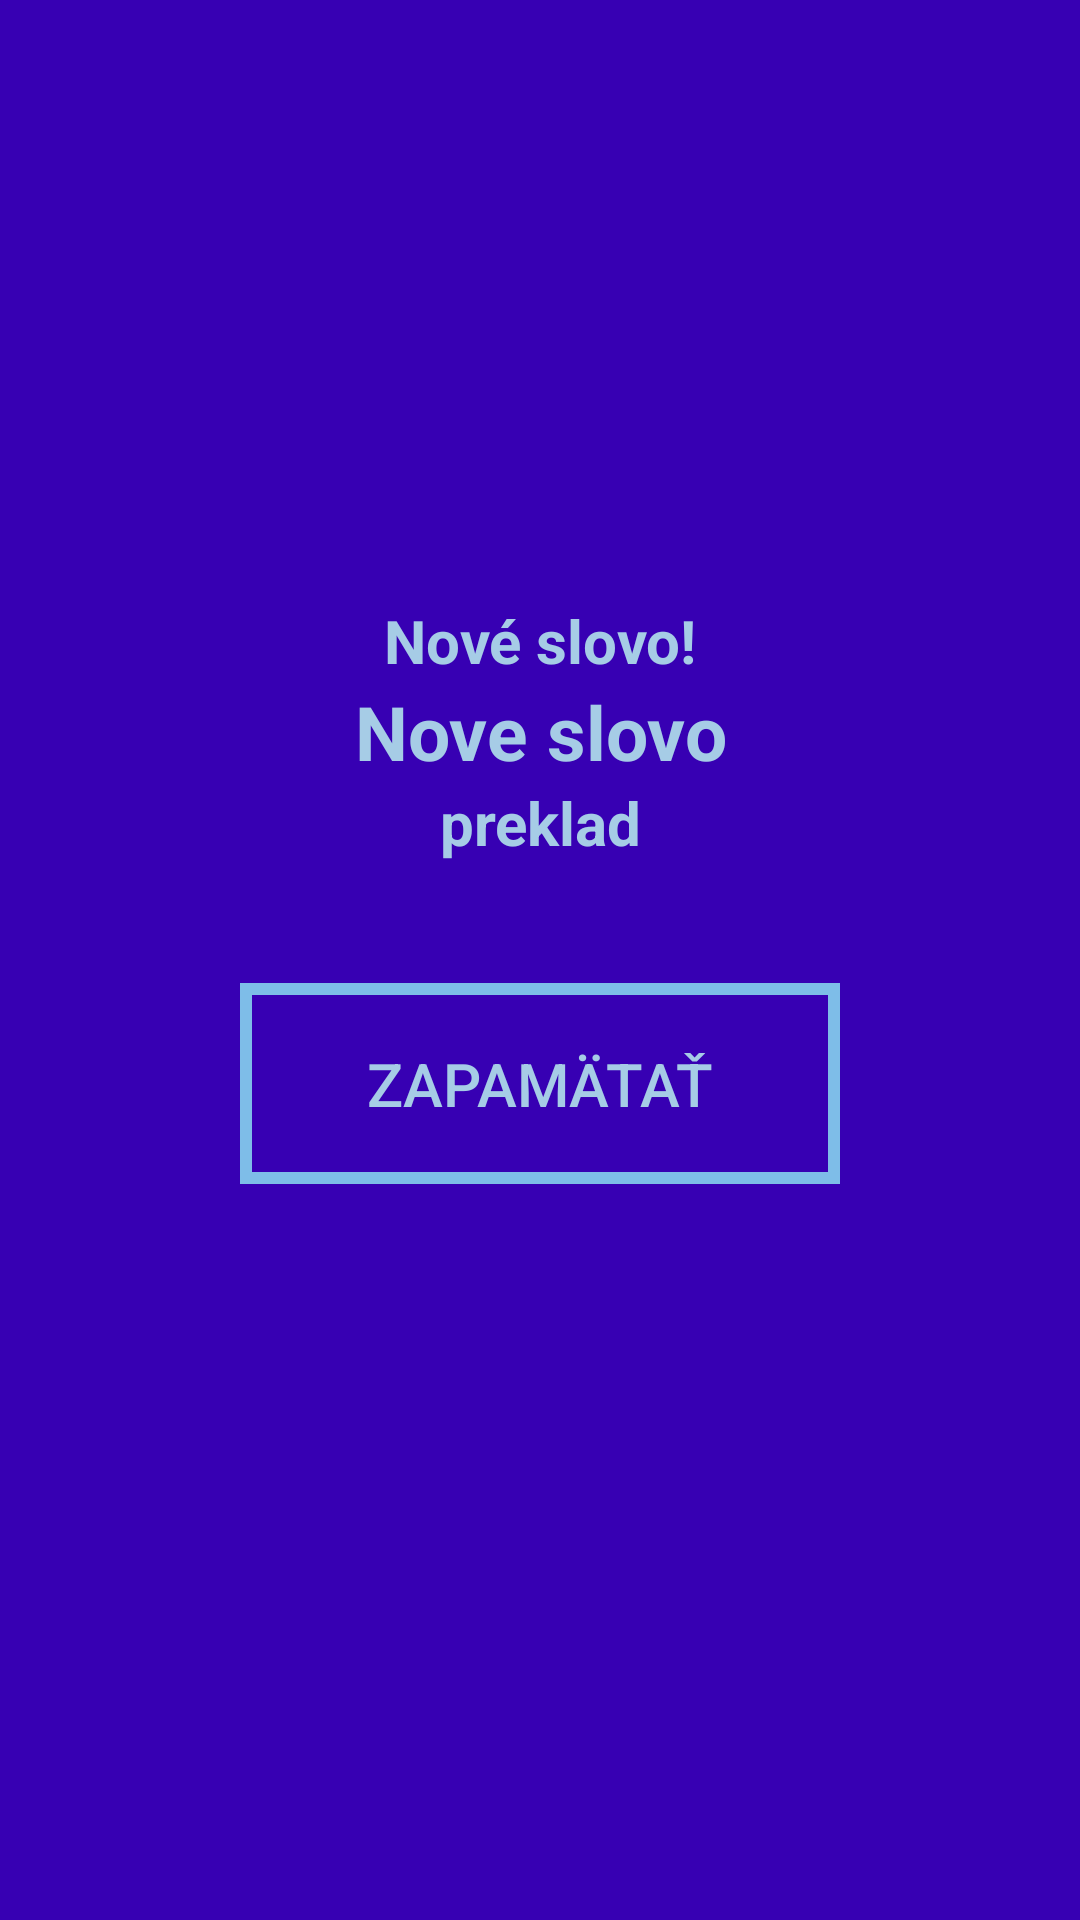

Write the Android layout XML for this screen, with the resource values it uses.
<!-- AndroidManifest.xml: application theme AppTheme -->
<!-- res/layout/fragment_training_new_word.xml -->
<?xml version="1.0" encoding="utf-8"?>
<LinearLayout xmlns:android="http://schemas.android.com/apk/res/android"
    xmlns:app="http://schemas.android.com/apk/res-auto"
    xmlns:tools="http://schemas.android.com/tools"
    android:layout_width="match_parent"
    android:layout_height="match_parent"
    tools:context=".TrainingNewWordFragment"
    android:orientation="vertical">

    
    <TextView
        android:id="@+id/message"
        android:layout_width="200dp"
        android:layout_height="wrap_content"
        android:layout_gravity="center"
        android:gravity="center"
        android:layout_marginTop="200dp"
        android:ellipsize="end"
        android:ems="10"
        android:text="@string/new_word"
        android:textSize="20sp"
        style="@style/textStyle"/>

    <ImageView
        android:id="@+id/new_picture"
        android:layout_width="wrap_content"
        android:layout_height="wrap_content"
        android:layout_gravity="center"
        tools:src="@tools:sample/avatars" />

    <TextView
        android:id="@+id/new_word"
        android:layout_width="200dp"
        android:layout_height="wrap_content"
        android:layout_gravity="center"
        android:gravity="center"
        android:ellipsize="end"
        android:ems="10"
        android:text="Nove slovo"
        android:textSize="25sp"
        style="@style/textStyle"/>

    <TextView
        android:id="@+id/new_translation"
        android:layout_width="200dp"
        android:layout_height="wrap_content"
        android:layout_gravity="center"
        android:gravity="center"
        android:ellipsize="end"
        android:ems="10"
        android:text="preklad"
        android:textSize="20sp"
        style="@style/textStyle"/>

    <Button
        android:id="@+id/learn_button"
        android:layout_width="200dp"
        android:layout_height="wrap_content"
        android:layout_gravity="center"
        android:layout_marginTop="40dp"
        android:text="@string/remember"
        android:background="@drawable/button_border"
        style="@style/buttonStyle"/>

</LinearLayout>
<!-- resources referenced by this layout -->
<resources>
  <!-- drawable button_border (drawable-v24) -->
  <shape xmlns:android="http://schemas.android.com/apk/res/android"
  android:shape="rectangle" >
  
  <stroke
      android:width="4dp"
      android:color="@color/colorFrame" />
  
  </shape>
  <string name="new_word">Nové slovo!</string>
  <string name="remember">Zapamätať</string>
  <style name="buttonStyle">
          <item name="android:textColor">@color/colorText</item>
          <item name="android:textSize">20dp</item>
          <item name="android:padding">20dp</item>
      </style>
  <style name="textStyle">
          <item name="android:textColor">@color/colorText</item>
          <item name="android:textStyle">bold</item>
      </style>
  <style name="AppTheme" parent="Theme.AppCompat.Light.DarkActionBar">
          
          <item name="android:background">@color/colorBackground</item>
      </style>
  <color name="colorFrame">#7EBDE8</color>
  <color name="colorText">#A6CCE6</color>
  <color name="colorBackground">#3700B3</color>
</resources>
